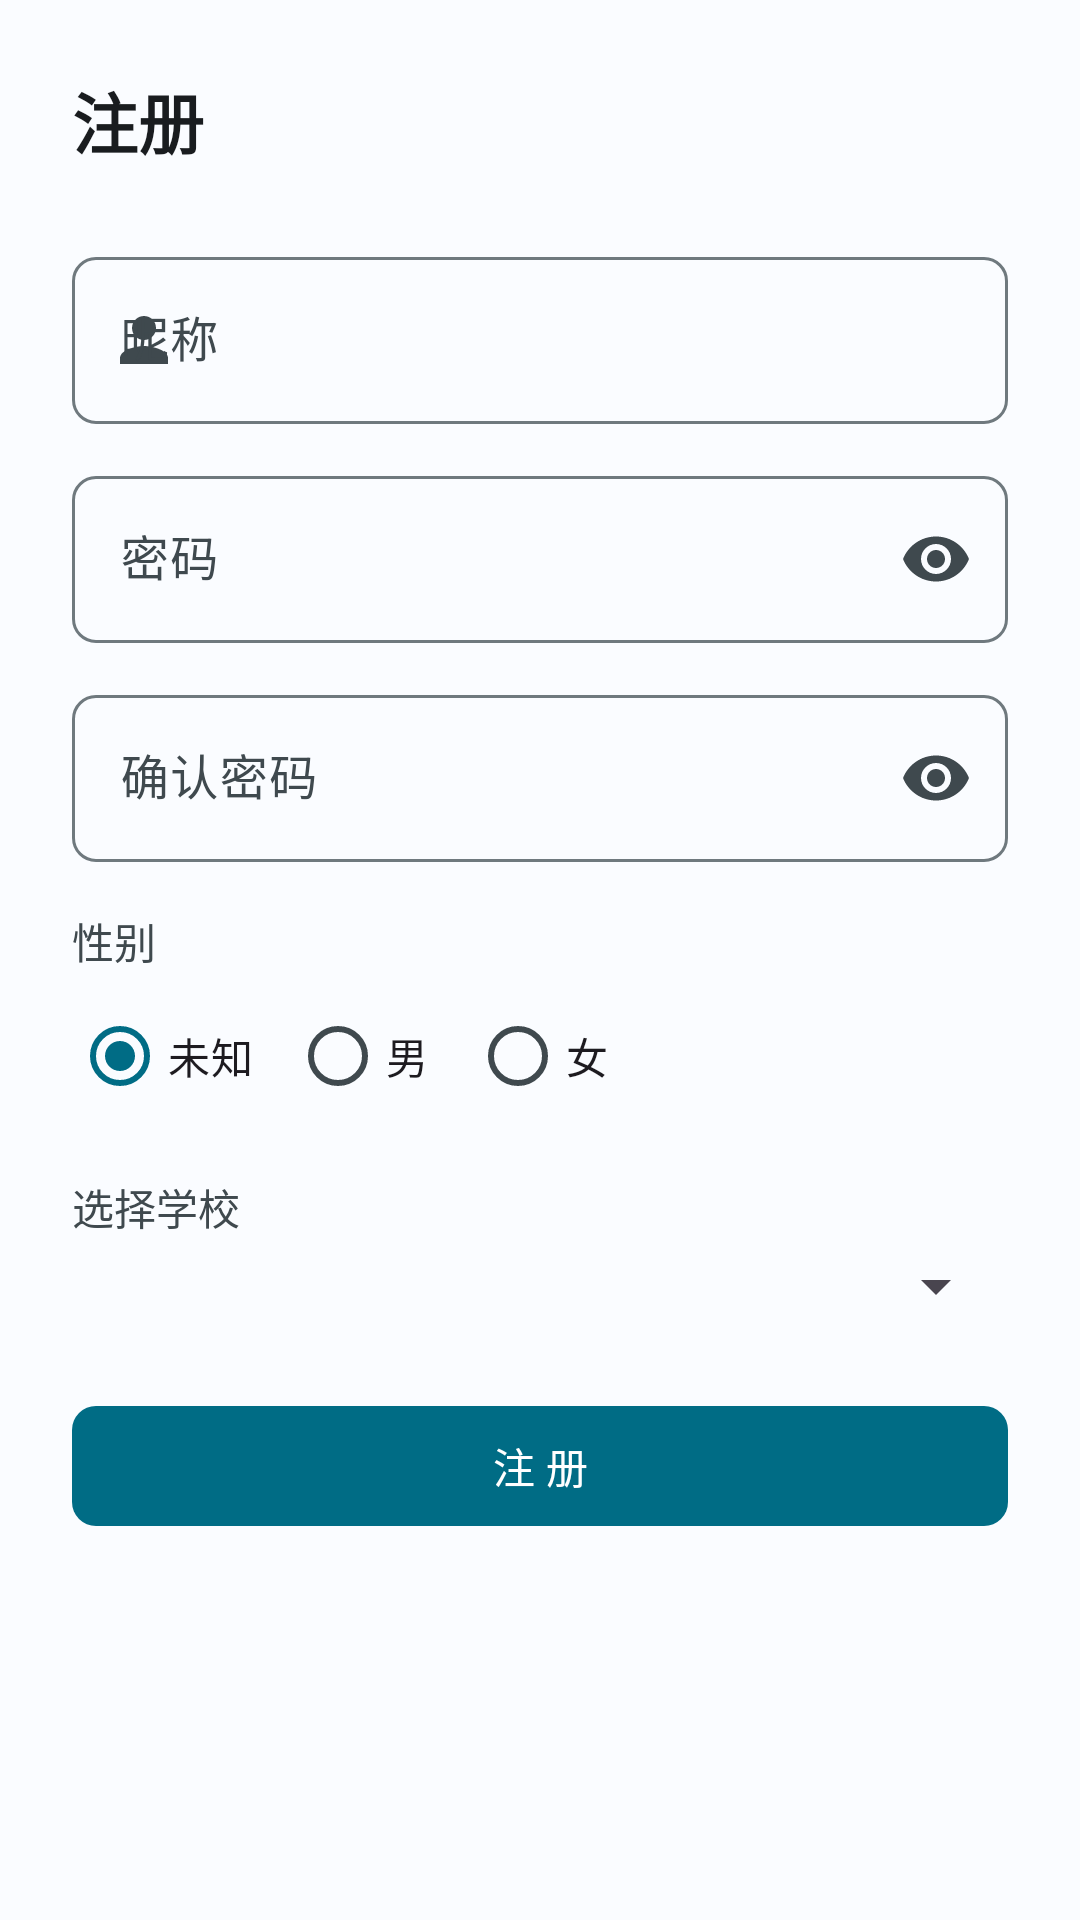

Produce the Android XML layout that renders to this screen, including the resource entries it uses.
<!-- AndroidManifest.xml: application theme Theme.Partner_map -->
<!-- res/layout/activity_register.xml -->
<?xml version="1.0" encoding="utf-8"?>
<ScrollView xmlns:android="http://schemas.android.com/apk/res/android"
    xmlns:app="http://schemas.android.com/apk/res-auto"
    android:layout_width="match_parent"
    android:layout_height="match_parent"
    android:background="@color/md_theme_surface"
    android:fitsSystemWindows="true">

    <LinearLayout
        android:layout_width="match_parent"
        android:layout_height="wrap_content"
        android:orientation="vertical"
        android:padding="@dimen/spacing_xl">

        <TextView
            android:layout_width="wrap_content"
            android:layout_height="wrap_content"
            android:text="注册"
            android:textSize="@dimen/text_size_headline"
            android:textStyle="bold"
            android:textColor="@color/md_theme_onSurface"
            android:layout_marginBottom="@dimen/spacing_xl" />

        <com.google.android.material.textfield.TextInputLayout
            style="@style/Widget.Partner.TextInputLayout.Outlined"
            android:layout_width="match_parent"
            android:layout_height="wrap_content"
            android:layout_marginBottom="@dimen/spacing_md"
            android:hint="昵称"
            app:startIconDrawable="@drawable/ic_person_24">

            <com.google.android.material.textfield.TextInputEditText
                android:id="@+id/et_nickname"
                android:layout_width="match_parent"
                android:layout_height="wrap_content"
                android:inputType="text" />
        </com.google.android.material.textfield.TextInputLayout>

        <com.google.android.material.textfield.TextInputLayout
            style="@style/Widget.Partner.TextInputLayout.Outlined"
            android:layout_width="match_parent"
            android:layout_height="wrap_content"
            android:layout_marginBottom="@dimen/spacing_md"
            android:hint="密码"
            app:endIconMode="password_toggle">

            <com.google.android.material.textfield.TextInputEditText
                android:id="@+id/et_password"
                android:layout_width="match_parent"
                android:layout_height="wrap_content"
                android:inputType="textPassword" />
        </com.google.android.material.textfield.TextInputLayout>

        <com.google.android.material.textfield.TextInputLayout
            style="@style/Widget.Partner.TextInputLayout.Outlined"
            android:layout_width="match_parent"
            android:layout_height="wrap_content"
            android:layout_marginBottom="@dimen/spacing_lg"
            android:hint="确认密码"
            app:endIconMode="password_toggle">

            <com.google.android.material.textfield.TextInputEditText
                android:id="@+id/et_confirm_password"
                android:layout_width="match_parent"
                android:layout_height="wrap_content"
                android:inputType="textPassword" />
        </com.google.android.material.textfield.TextInputLayout>

        <TextView
            android:layout_width="wrap_content"
            android:layout_height="wrap_content"
            android:text="性别"
            android:textSize="@dimen/text_size_body"
            android:textColor="@color/md_theme_onSurfaceVariant"
            android:layout_marginBottom="@dimen/spacing_xs" />

        <RadioGroup
            android:id="@+id/rg_gender"
            android:layout_width="match_parent"
            android:layout_height="wrap_content"
            android:orientation="horizontal"
            android:layout_marginBottom="@dimen/spacing_lg">

            <RadioButton
                android:id="@+id/rb_unknown"
                android:layout_width="wrap_content"
                android:layout_height="wrap_content"
                android:text="未知"
                android:checked="true"
                android:layout_marginEnd="@dimen/spacing_md" />

            <RadioButton
                android:id="@+id/rb_male"
                android:layout_width="wrap_content"
                android:layout_height="wrap_content"
                android:text="男"
                android:layout_marginEnd="@dimen/spacing_md" />

            <RadioButton
                android:id="@+id/rb_female"
                android:layout_width="wrap_content"
                android:layout_height="wrap_content"
                android:text="女" />
        </RadioGroup>

        <TextView
            android:layout_width="wrap_content"
            android:layout_height="wrap_content"
            android:text="选择学校"
            android:textSize="@dimen/text_size_body"
            android:textColor="@color/md_theme_onSurfaceVariant"
            android:layout_marginBottom="@dimen/spacing_xs" />

        <Spinner
            android:id="@+id/spinner_school"
            android:layout_width="match_parent"
            android:layout_height="wrap_content"
            android:layout_marginBottom="@dimen/spacing_xl" />

        <com.google.android.material.button.MaterialButton
            android:id="@+id/btn_register"
            style="@style/Widget.Partner.Button"
            android:layout_width="match_parent"
            android:layout_height="wrap_content"
            android:text="注 册" />
    </LinearLayout>
</ScrollView>
<!-- resources referenced by this layout -->
<resources>
  <color name="md_theme_onSurface">#FF191C1F</color>
  <color name="md_theme_onSurfaceVariant">#FF3F494E</color>
  <color name="md_theme_surface">#FFFAFCFF</color>
  <dimen name="spacing_lg">16dp</dimen>
  <dimen name="spacing_md">12dp</dimen>
  <dimen name="spacing_xl">24dp</dimen>
  <dimen name="spacing_xs">4dp</dimen>
  <dimen name="text_size_body">14sp</dimen>
  <dimen name="text_size_headline">22sp</dimen>
  <!-- drawable ic_person_24 (drawable) -->
  <vector xmlns:android="http://schemas.android.com/apk/res/android"
      android:width="24dp" android:height="24dp"
      android:viewportWidth="24" android:viewportHeight="24"
      android:tint="?attr/colorOnSurface">
      <path android:fillColor="@android:color/white"
          android:pathData="M12,12c2.21,0 4,-1.79 4,-4s-1.79,-4 -4,-4 -4,1.79 -4,4 1.79,4 4,4zM12,14c-2.67,0 -8,1.34 -8,4v2h16v-2c0,-2.66 -5.33,-4 -8,-4z"/>
  </vector>
  <style name="Widget.Partner.Button" parent="Widget.Material3.Button">
          <item name="cornerRadius">8dp</item>
          <item name="android:textAllCaps">false</item>
      </style>
  <style name="Widget.Partner.TextInputLayout.Outlined" parent="Widget.Material3.TextInputLayout.OutlinedBox">
          <item name="boxCornerRadiusTopStart">8dp</item>
          <item name="boxCornerRadiusTopEnd">8dp</item>
          <item name="boxCornerRadiusBottomStart">8dp</item>
          <item name="boxCornerRadiusBottomEnd">8dp</item>
      </style>
  <style name="Theme.Partner_map" parent="Base.Theme.Partner_map" />
  <style name="Base.Theme.Partner_map" parent="Theme.Material3.DayNight.NoActionBar">
          <item name="android:statusBarColor">@android:color/transparent</item>
          <item name="android:navigationBarColor">@android:color/transparent</item>
          <item name="android:windowLightStatusBar">true</item>
          <item name="colorPrimary">@color/md_theme_primary</item>
          <item name="colorOnPrimary">@color/md_theme_onPrimary</item>
          <item name="colorPrimaryContainer">@color/md_theme_primaryContainer</item>
          <item name="colorOnPrimaryContainer">@color/md_theme_onPrimaryContainer</item>
          <item name="colorSecondary">@color/md_theme_secondary</item>
          <item name="colorOnSecondary">@color/md_theme_onSecondary</item>
          <item name="colorSecondaryContainer">@color/md_theme_secondaryContainer</item>
          <item name="colorTertiary">@color/md_theme_tertiary</item>
          <item name="colorOnTertiary">@color/md_theme_onTertiary</item>
          <item name="colorError">@color/md_theme_error</item>
          <item name="colorOnError">@color/md_theme_onError</item>
          <item name="colorSurface">@color/md_theme_surface</item>
          <item name="colorOnSurface">@color/md_theme_onSurface</item>
          <item name="colorSurfaceVariant">@color/md_theme_surfaceVariant</item>
          <item name="colorOnSurfaceVariant">@color/md_theme_onSurfaceVariant</item>
          <item name="colorOutline">@color/md_theme_outline</item>
          <item name="colorOutlineVariant">@color/md_theme_outlineVariant</item>
      </style>
  <color name="md_theme_primary">#FF006C85</color>
  <color name="md_theme_onPrimary">#FFFFFFFF</color>
  <color name="md_theme_primaryContainer">#FFB4E8FC</color>
  <color name="md_theme_onPrimaryContainer">#FF001F27</color>
  <color name="md_theme_secondary">#FF4B636C</color>
  <color name="md_theme_onSecondary">#FFFFFFFF</color>
  <color name="md_theme_secondaryContainer">#FFDDE8EC</color>
  <color name="md_theme_tertiary">#FF545D7D</color>
  <color name="md_theme_onTertiary">#FFFFFFFF</color>
  <color name="md_theme_error">#FFBA1A1A</color>
  <color name="md_theme_onError">#FFFFFFFF</color>
  <color name="md_theme_surfaceVariant">#FFDBE4E8</color>
  <color name="md_theme_outline">#FF6F797E</color>
  <color name="md_theme_outlineVariant">#FFBFC8CC</color>
</resources>
